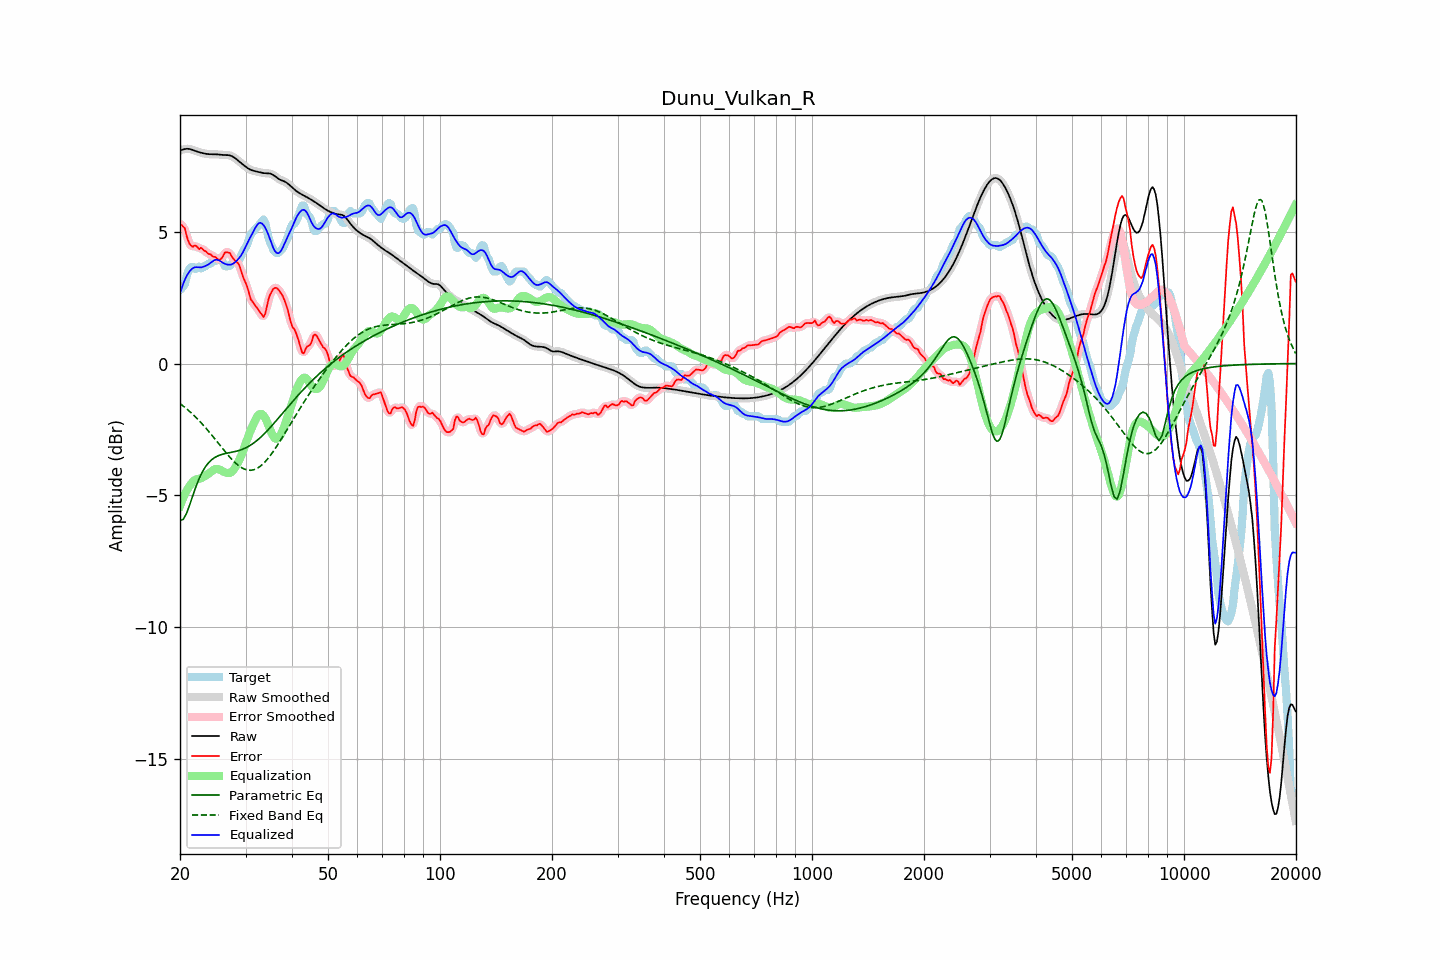

The data file committed next to this chart (first rows):
frequency, raw, error, smoothed, error_smoothed, equalization, parametric_eq, fixed_band_eq, equalized_raw, equalized_smoothed, target
20.00, 8.09, 5.29, 8.08, 5.30, -5.41, -5.95, -1.52, 2.68, 2.67, 2.79
20.20, 8.11, 5.26, 8.11, 5.27, -5.25, -5.93, -1.57, 2.86, 2.86, 2.84
20.40, 8.12, 5.20, 8.13, 5.19, -5.10, -5.92, -1.61, 3.02, 3.03, 2.93
20.61, 8.14, 5.14, 8.14, 5.07, -4.96, -5.81, -1.66, 3.18, 3.18, 3.00
20.81, 8.15, 4.87, 8.15, 4.89, -4.84, -5.70, -1.71, 3.31, 3.31, 3.28
21.02, 8.15, 4.68, 8.15, 4.70, -4.74, -5.54, -1.77, 3.42, 3.42, 3.47
21.23, 8.14, 4.54, 8.14, 4.54, -4.64, -5.37, -1.82, 3.50, 3.50, 3.60
21.44, 8.13, 4.47, 8.12, 4.47, -4.56, -5.19, -1.87, 3.57, 3.56, 3.66
21.66, 8.10, 4.43, 8.10, 4.45, -4.48, -5.01, -1.93, 3.62, 3.62, 3.68
21.87, 8.08, 4.48, 8.08, 4.46, -4.43, -4.83, -1.99, 3.65, 3.65, 3.60
22.09, 8.06, 4.47, 8.06, 4.43, -4.40, -4.66, -2.05, 3.66, 3.66, 3.59
22.31, 8.04, 4.41, 8.04, 4.42, -4.38, -4.50, -2.11, 3.65, 3.66, 3.63
22.54, 8.02, 4.34, 8.02, 4.39, -4.37, -4.35, -2.17, 3.65, 3.65, 3.68
22.76, 8.00, 4.40, 8.00, 4.36, -4.36, -4.23, -2.24, 3.65, 3.65, 3.61
22.99, 7.99, 4.35, 7.99, 4.34, -4.33, -4.10, -2.31, 3.66, 3.66, 3.64
23.22, 7.97, 4.28, 7.97, 4.31, -4.29, -4.00, -2.37, 3.68, 3.68, 3.69
23.45, 7.96, 4.27, 7.96, 4.24, -4.25, -3.90, -2.44, 3.71, 3.71, 3.69
23.69, 7.95, 4.20, 7.95, 4.21, -4.21, -3.83, -2.51, 3.74, 3.74, 3.76
23.92, 7.95, 4.15, 7.95, 4.17, -4.17, -3.75, -2.59, 3.78, 3.78, 3.79
24.16, 7.94, 4.15, 7.94, 4.12, -4.12, -3.69, -2.66, 3.82, 3.82, 3.79
24.40, 7.94, 4.08, 7.94, 4.10, -4.08, -3.64, -2.73, 3.87, 3.87, 3.86
24.65, 7.94, 4.05, 7.94, 4.06, -4.03, -3.59, -2.81, 3.91, 3.91, 3.89
24.89, 7.94, 4.05, 7.94, 4.02, -4.01, -3.55, -2.88, 3.94, 3.93, 3.89
25.14, 7.94, 3.98, 7.94, 3.98, -4.00, -3.52, -2.96, 3.94, 3.94, 3.96
25.39, 7.93, 3.94, 7.93, 3.95, -4.01, -3.49, -3.04, 3.92, 3.92, 3.99
25.65, 7.93, 3.94, 7.93, 3.95, -4.04, -3.47, -3.11, 3.89, 3.89, 3.98
25.91, 7.92, 4.00, 7.92, 4.02, -4.07, -3.45, -3.19, 3.85, 3.85, 3.92
26.16, 7.92, 4.10, 7.92, 4.11, -4.10, -3.43, -3.27, 3.81, 3.81, 3.81
26.43, 7.91, 4.22, 7.91, 4.18, -4.13, -3.42, -3.34, 3.78, 3.78, 3.69
26.69, 7.91, 4.22, 7.91, 4.23, -4.15, -3.41, -3.41, 3.76, 3.76, 3.69
26.96, 7.91, 4.22, 7.91, 4.22, -4.16, -3.39, -3.49, 3.75, 3.75, 3.69
27.23, 7.90, 4.20, 7.90, 4.17, -4.15, -3.38, -3.56, 3.75, 3.75, 3.70
27.50, 7.88, 4.09, 7.88, 4.10, -4.12, -3.37, -3.62, 3.76, 3.76, 3.79
27.77, 7.85, 4.00, 7.85, 4.01, -4.06, -3.36, -3.69, 3.79, 3.79, 3.85
28.05, 7.81, 3.92, 7.81, 3.93, -3.98, -3.35, -3.75, 3.83, 3.83, 3.89
28.33, 7.76, 3.87, 7.76, 3.88, -3.88, -3.33, -3.80, 3.89, 3.89, 3.89
28.62, 7.71, 3.82, 7.71, 3.80, -3.77, -3.31, -3.86, 3.95, 3.95, 3.89
28.90, 7.66, 3.72, 7.66, 3.69, -3.64, -3.30, -3.90, 4.02, 4.02, 3.95
29.19, 7.61, 3.52, 7.61, 3.53, -3.51, -3.28, -3.94, 4.10, 4.10, 4.09
29.48, 7.56, 3.32, 7.56, 3.35, -3.35, -3.25, -3.98, 4.21, 4.21, 4.24
29.78, 7.51, 3.17, 7.51, 3.18, -3.19, -3.23, -4.01, 4.33, 4.33, 4.34
30.08, 7.47, 3.04, 7.46, 3.03, -3.01, -3.20, -4.03, 4.45, 4.45, 4.42
30.38, 7.42, 2.88, 7.42, 2.85, -2.84, -3.17, -4.04, 4.58, 4.58, 4.54
30.68, 7.38, 2.65, 7.38, 2.66, -2.68, -3.13, -4.05, 4.71, 4.71, 4.73
30.99, 7.35, 2.44, 7.35, 2.48, -2.53, -3.09, -4.05, 4.82, 4.82, 4.91
31.30, 7.33, 2.36, 7.33, 2.35, -2.39, -3.05, -4.04, 4.94, 4.94, 4.97
31.61, 7.31, 2.27, 7.31, 2.25, -2.26, -3.01, -4.03, 5.05, 5.05, 5.05
31.93, 7.30, 2.18, 7.30, 2.18, -2.13, -2.96, -4.01, 5.17, 5.17, 5.12
32.24, 7.28, 2.10, 7.28, 2.10, -2.02, -2.92, -3.98, 5.26, 5.26, 5.18
32.57, 7.27, 2.02, 7.27, 2.02, -1.94, -2.86, -3.94, 5.33, 5.32, 5.25
32.89, 7.25, 1.93, 7.25, 1.91, -1.91, -2.81, -3.90, 5.34, 5.34, 5.32
33.22, 7.24, 1.84, 7.24, 1.82, -1.92, -2.75, -3.85, 5.31, 5.32, 5.40
33.55, 7.23, 1.76, 7.23, 1.81, -1.98, -2.69, -3.79, 5.25, 5.25, 5.47
33.89, 7.23, 1.88, 7.23, 1.92, -2.07, -2.63, -3.73, 5.16, 5.16, 5.34
34.23, 7.22, 2.15, 7.23, 2.14, -2.19, -2.57, -3.66, 5.03, 5.03, 5.07
34.57, 7.22, 2.43, 7.22, 2.39, -2.34, -2.50, -3.58, 4.88, 4.88, 4.80
34.92, 7.21, 2.61, 7.21, 2.60, -2.49, -2.44, -3.51, 4.72, 4.72, 4.61
35.27, 7.19, 2.72, 7.19, 2.74, -2.64, -2.37, -3.42, 4.55, 4.55, 4.47
35.62, 7.16, 2.83, 7.15, 2.82, -2.76, -2.30, -3.34, 4.40, 4.39, 4.33
35.97, 7.11, 2.87, 7.11, 2.87, -2.84, -2.23, -3.25, 4.28, 4.28, 4.24
... 635 more rows
